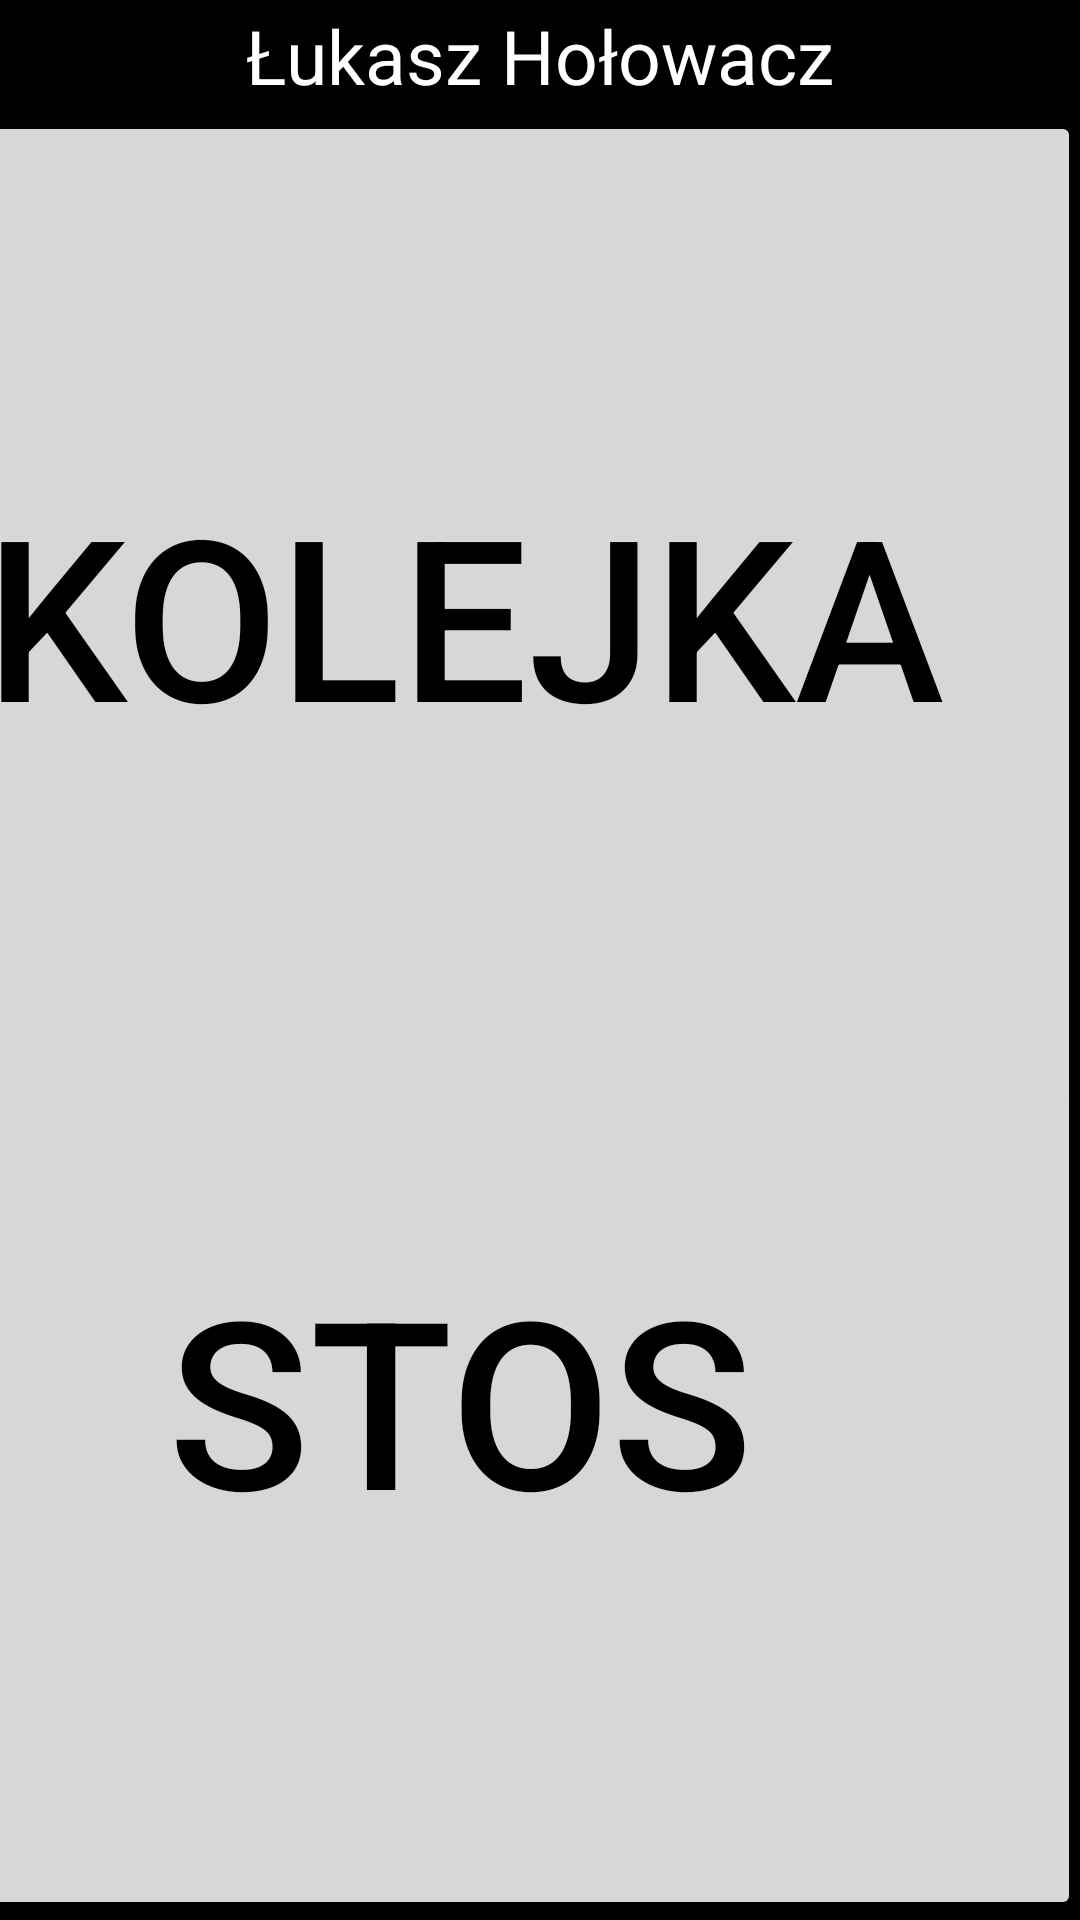

Produce the Android XML layout that renders to this screen, including the resource entries it uses.
<!-- AndroidManifest.xml: application theme Theme.Kolejka_Stos -->
<!-- res/layout/activity_main.xml -->
<?xml version="1.0" encoding="utf-8"?>
<androidx.constraintlayout.widget.ConstraintLayout xmlns:android="http://schemas.android.com/apk/res/android"
    xmlns:app="http://schemas.android.com/apk/res-auto"
    xmlns:tools="http://schemas.android.com/tools"
    android:layout_width="match_parent"
    android:layout_height="match_parent"
    android:background="#000000"
    tools:context=".MainActivity" >

    <Button
        android:id="@+id/stosbtn"
        android:layout_width="414dp"
        android:layout_height="348dp"
        android:text="STOS"
        android:textColor="@color/black"
        android:textSize="78sp"
        app:layout_constraintBottom_toBottomOf="parent"
        app:layout_constraintEnd_toEndOf="parent"
        app:layout_constraintHorizontal_bias="1.0"
        app:layout_constraintStart_toStartOf="parent"
        app:layout_constraintTop_toBottomOf="@+id/kolejkabtn"
        app:layout_constraintVertical_bias="1.0" />

    <Button
        android:id="@+id/kolejkabtn"
        android:layout_width="411dp"
        android:layout_height="335dp"
        android:text="KOLEJKA"
        android:textColor="@color/black"
        android:textSize="75sp"
        app:layout_constraintBottom_toBottomOf="parent"
        app:layout_constraintEnd_toEndOf="parent"
        app:layout_constraintHorizontal_bias="1.0"
        app:layout_constraintStart_toStartOf="parent"
        app:layout_constraintTop_toTopOf="parent"
        app:layout_constraintVertical_bias="0.121" />

    <TextView
        android:id="@+id/textView2"
        android:textColor="@color/white"
        android:textAlignment="center"
        android:textSize="25sp"
        android:layout_width="wrap_content"
        android:layout_height="wrap_content"
        android:text="Łukasz Hołowacz"
        app:layout_constraintBottom_toTopOf="@+id/kolejkabtn"
        app:layout_constraintEnd_toEndOf="parent"
        app:layout_constraintStart_toStartOf="parent"
        app:layout_constraintTop_toTopOf="parent" />
</androidx.constraintlayout.widget.ConstraintLayout>
<!-- resources referenced by this layout -->
<resources>
  <style name="Theme.Kolejka_Stos" parent="Theme.MaterialComponents.DayNight.NoActionBar">
          
          <item name="colorPrimary">@color/white</item>
          <item name="colorPrimaryVariant">@color/black</item>
          <item name="colorOnPrimary">@color/white</item>
          
          <item name="colorSecondary">@color/teal_200</item>
          <item name="colorSecondaryVariant">@color/teal_700</item>
          <item name="colorOnSecondary">@color/black</item>
          
          <item name="android:statusBarColor">?attr/colorPrimaryVariant</item>
          
      </style>
  <!-- not gathered from this repository: default colours our renderer supplied (Android Studio template values) -->
  <color name="teal_200">#FF03DAC5</color>
  <color name="teal_700">#FF018786</color>
  <color name="black">#FF000000</color>
  <color name="white">#FFFFFFFF</color>
</resources>
